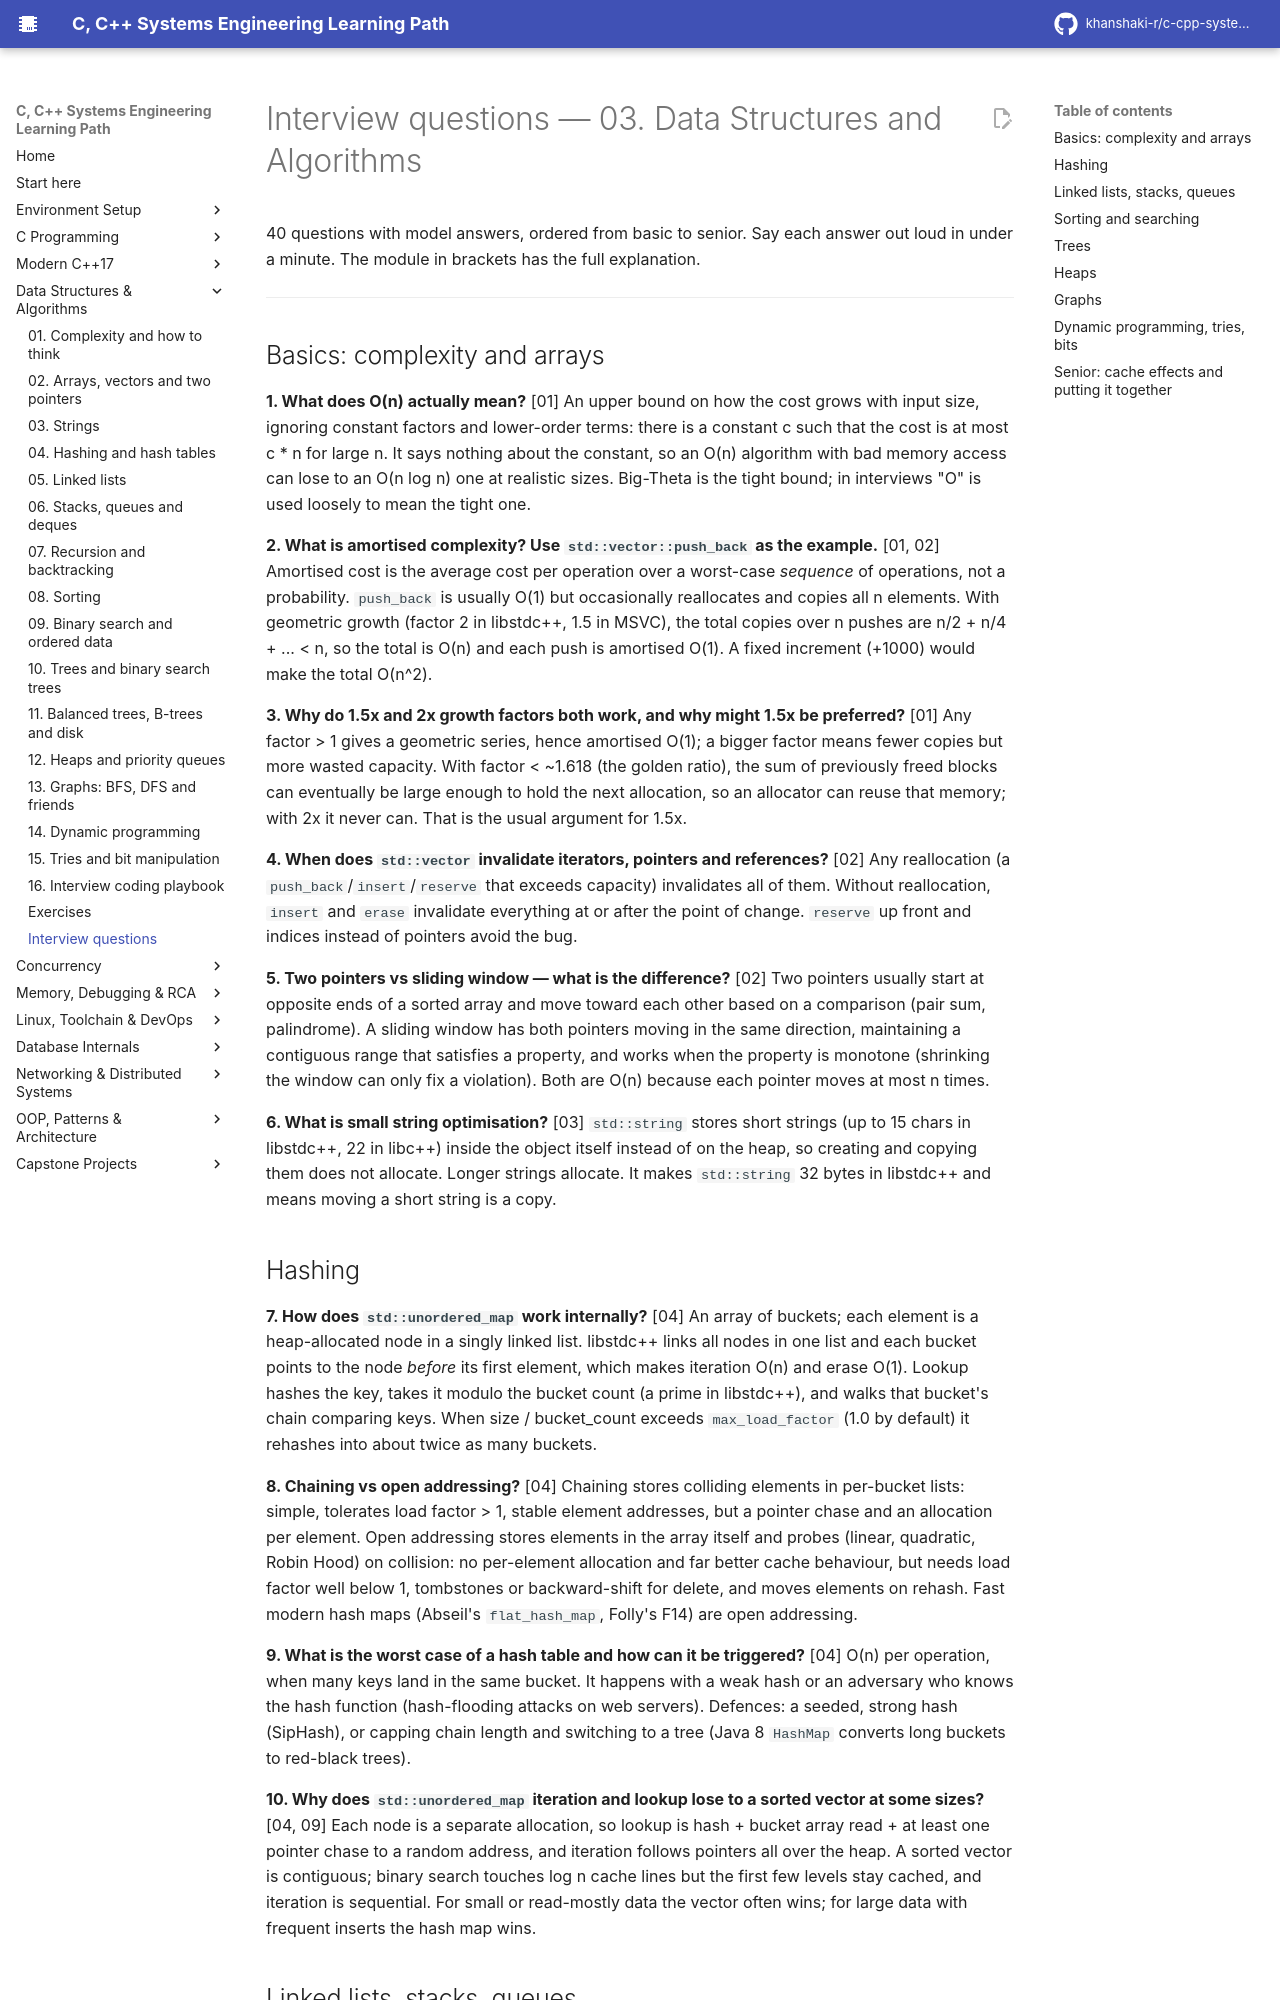

repository: khanshaki-r/c-cpp-systems-learning-path · page: 03_Data_Structures_Algorithms/INTERVIEW_QA/index.html · generator: mkdocs

# Interview questions — 03. Data Structures and Algorithms

40 questions with model answers, ordered from basic to senior. Say each answer out loud in
under a minute. The module in brackets has the full explanation.

---

## Basics: complexity and arrays

**1. What does O(n) actually mean?** [01]
An upper bound on how the cost grows with input size, ignoring constant factors and lower-order
terms: there is a constant c such that the cost is at most c * n for large n. It says nothing
about the constant, so an O(n) algorithm with bad memory access can lose to an O(n log n) one at
realistic sizes. Big-Theta is the tight bound; in interviews "O" is used loosely to mean the tight one.

**2. What is amortised complexity? Use `std::vector::push_back` as the example.** [01, 02]
Amortised cost is the average cost per operation over a worst-case *sequence* of operations, not
a probability. `push_back` is usually O(1) but occasionally reallocates and copies all n
elements. With geometric growth (factor 2 in libstdc++, 1.5 in MSVC), the total copies over n
pushes are n/2 + n/4 + ... < n, so the total is O(n) and each push is amortised O(1). A fixed
increment (+1000) would make the total O(n^2).

**3. Why do 1.5x and 2x growth factors both work, and why might 1.5x be preferred?** [01]
Any factor > 1 gives a geometric series, hence amortised O(1); a bigger factor means fewer copies
but more wasted capacity. With factor < ~1.618 (the golden ratio), the sum of previously freed
blocks can eventually be large enough to hold the next allocation, so an allocator can reuse that
memory; with 2x it never can. That is the usual argument for 1.5x.

**4. When does `std::vector` invalidate iterators, pointers and references?** [02]
Any reallocation (a `push_back`/`insert`/`reserve` that exceeds capacity) invalidates all of
them. Without reallocation, `insert` and `erase` invalidate everything at or after the point of
change. `reserve` up front and indices instead of pointers avoid the bug.

**5. Two pointers vs sliding window — what is the difference?** [02]
Two pointers usually start at opposite ends of a sorted array and move toward each other based on
a comparison (pair sum, palindrome). A sliding window has both pointers moving in the same
direction, maintaining a contiguous range that satisfies a property, and works when the property
is monotone (shrinking the window can only fix a violation). Both are O(n) because each pointer
moves at most n times.

**6. What is small string optimisation?** [03]
`std::string` stores short strings (up to 15 chars in libstdc++, 22 in libc++) inside the object
itself instead of on the heap, so creating and copying them does not allocate. Longer strings
allocate. It makes `std::string` 32 bytes in libstdc++ and means moving a short string is a copy.

## Hashing

**7. How does `std::unordered_map` work internally?** [04]
An array of buckets; each element is a heap-allocated node in a singly linked list. libstdc++
links all nodes in one list and each bucket points to the node *before* its first element, which
makes iteration O(n) and erase O(1). Lookup hashes the key, takes it modulo the bucket count (a
prime in libstdc++), and walks that bucket's chain comparing keys. When size / bucket_count
exceeds `max_load_factor` (1.0 by default) it rehashes into about twice as many buckets.

**8. Chaining vs open addressing?** [04]
Chaining stores colliding elements in per-bucket lists: simple, tolerates load factor > 1, stable
element addresses, but a pointer chase and an allocation per element. Open addressing stores
elements in the array itself and probes (linear, quadratic, Robin Hood) on collision: no
per-element allocation and far better cache behaviour, but needs load factor well below 1,
tombstones or backward-shift for delete, and moves elements on rehash. Fast modern hash maps
(Abseil's `flat_hash_map`, Folly's F14) are open addressing.

**9. What is the worst case of a hash table and how can it be triggered?** [04]
O(n) per operation, when many keys land in the same bucket. It happens with a weak hash or an
adversary who knows the hash function (hash-flooding attacks on web servers). Defences: a seeded,
strong hash (SipHash), or capping chain length and switching to a tree (Java 8 `HashMap` converts
long buckets to red-black trees).

**10. Why does `std::unordered_map` iteration and lookup lose to a sorted vector at some sizes?** [04, 09]
Each node is a separate allocation, so lookup is hash + bucket array read + at least one
pointer chase to a random address, and iteration follows pointers all over the heap. A sorted
vector is contiguous; binary search touches log n cache lines but the first few levels stay
cached, and iteration is sequential. For small or read-mostly data the vector often wins; for
large data with frequent inserts the hash map wins.
